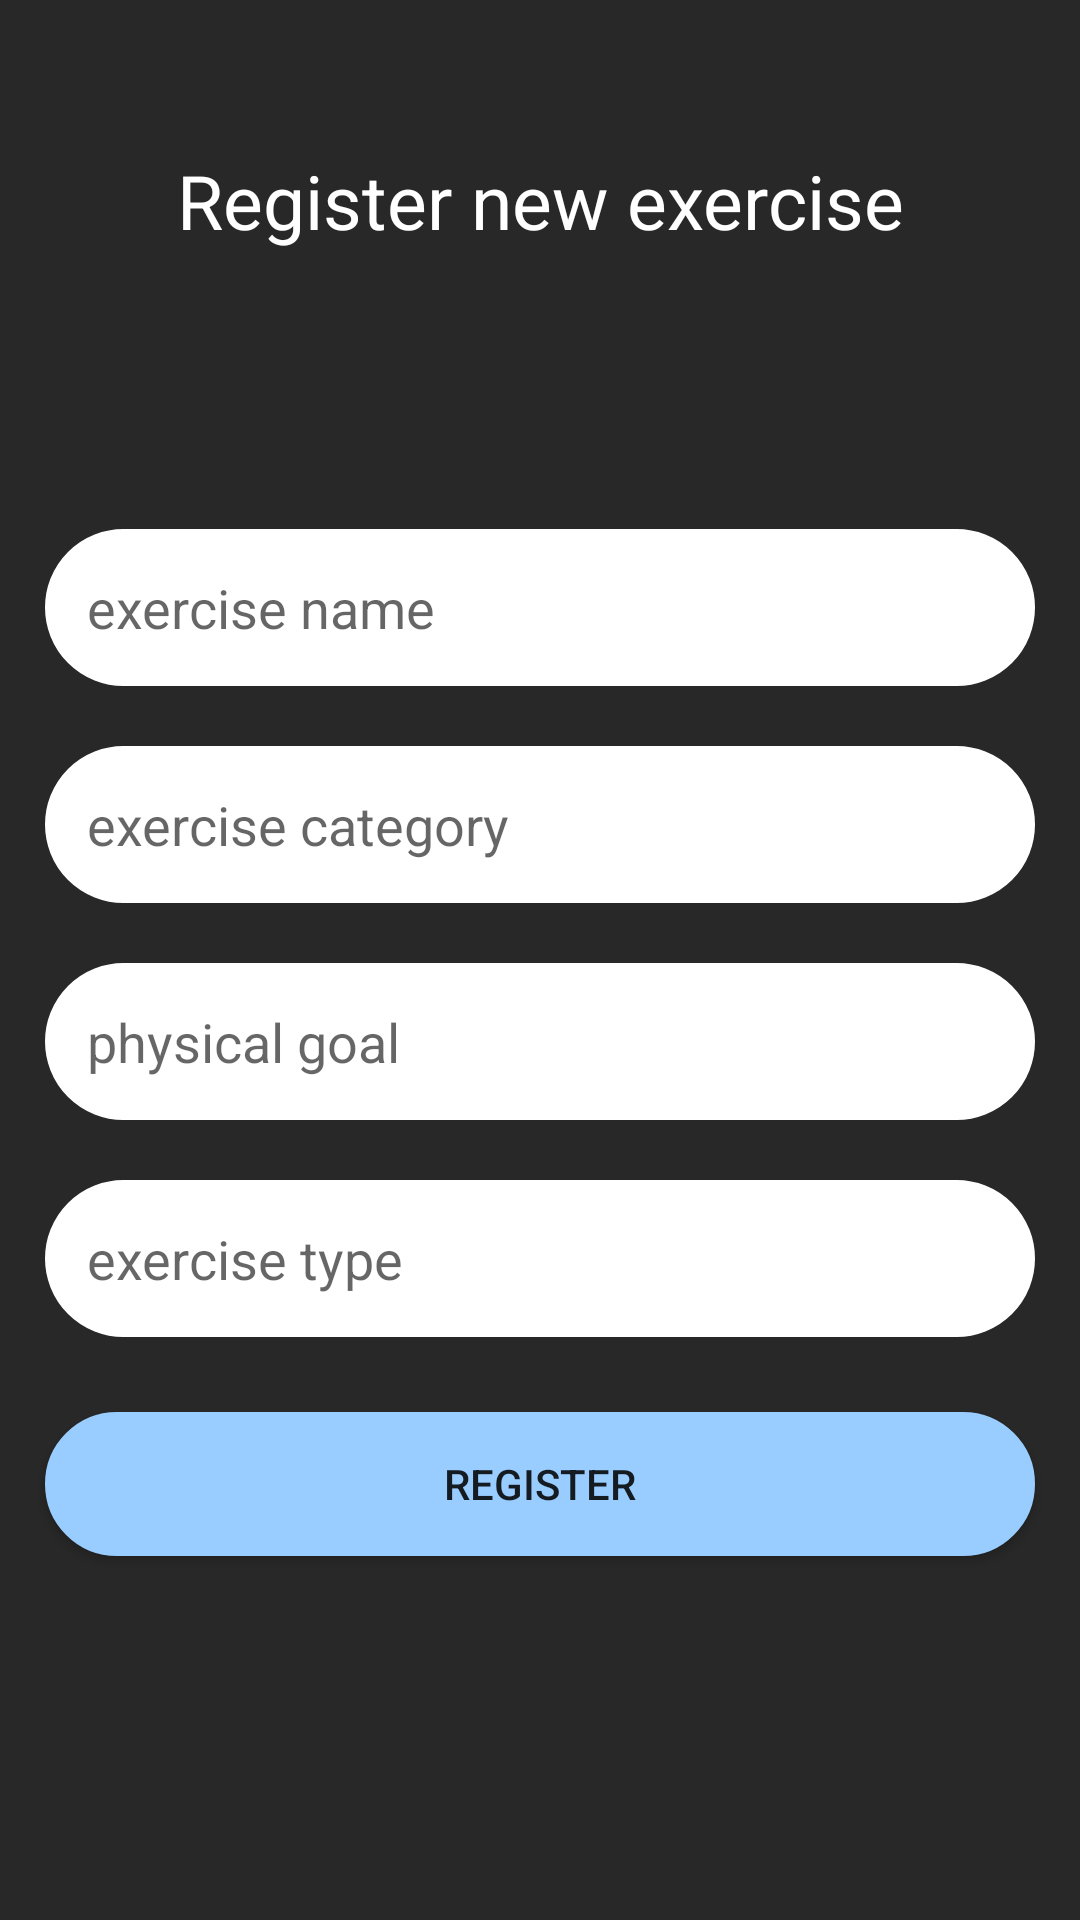

Here is an Android app screen rendered from its layout file. Give the layout XML and the strings, colors and styles it references.
<!-- AndroidManifest.xml: application theme Theme.LoginUI -->
<!-- res/layout/manage_exercise_activity.xml -->
<?xml version="1.0" encoding="utf-8"?>
<androidx.constraintlayout.widget.ConstraintLayout xmlns:android="http://schemas.android.com/apk/res/android"
    xmlns:app="http://schemas.android.com/apk/res-auto"
    xmlns:tools="http://schemas.android.com/tools"
    android:layout_width="match_parent"
    android:layout_height="match_parent"
    android:background="@color/black2"
    tools:context=".ManageExerciseListActivity">

    <TextView
        android:id="@+id/registerNewExerciseTxt"
        android:layout_width="0dp"
        android:layout_height="wrap_content"
        android:layout_marginStart="15dp"
        android:layout_marginTop="50dp"
        android:layout_marginEnd="15dp"
        android:text="Register new exercise"
        android:textAlignment="center"
        android:textColor="@color/white"
        android:textSize="25sp"
        app:layout_constraintEnd_toEndOf="parent"
        app:layout_constraintStart_toStartOf="parent"
        app:layout_constraintTop_toTopOf="parent" />

    <EditText
        android:id="@+id/editNewExerciseName"
        android:layout_width="0dp"
        android:layout_height="wrap_content"
        android:layout_marginStart="15dp"
        android:layout_marginEnd="15dp"
        android:background="@drawable/round_border"
        android:ems="10"
        android:hint="exercise name"
        android:inputType="text"
        android:padding="14dp"
        app:layout_constraintBottom_toBottomOf="parent"
        app:layout_constraintEnd_toEndOf="parent"
        app:layout_constraintStart_toStartOf="parent"
        app:layout_constraintTop_toTopOf="parent"
        app:layout_constraintVertical_bias="0.3" />

    <EditText
        android:id="@+id/editExerciseCategory"
        android:layout_width="0dp"
        android:layout_height="wrap_content"
        android:layout_marginTop="20dp"
        android:background="@drawable/round_border"
        android:ems="10"
        android:hint="exercise category"
        android:inputType="text"
        android:padding="14dp"
        app:layout_constraintEnd_toEndOf="@+id/editNewExerciseName"
        app:layout_constraintStart_toStartOf="@+id/editNewExerciseName"
        app:layout_constraintTop_toBottomOf="@+id/editNewExerciseName" />

    <EditText
        android:id="@+id/editExercisePhysicalGoal"
        android:layout_width="0dp"
        android:layout_height="wrap_content"
        android:layout_marginTop="20dp"
        android:background="@drawable/round_border"
        android:ems="10"
        android:hint="physical goal"
        android:inputType="text"
        android:padding="14dp"
        app:layout_constraintEnd_toEndOf="@+id/editExerciseCategory"
        app:layout_constraintStart_toStartOf="@+id/editExerciseCategory"
        app:layout_constraintTop_toBottomOf="@+id/editExerciseCategory" />

    <EditText
        android:id="@+id/editExerciseType"
        android:layout_width="0dp"
        android:layout_height="wrap_content"
        android:layout_marginTop="20dp"
        android:background="@drawable/round_border"
        android:ems="10"
        android:hint="exercise type"
        android:inputType="text"
        android:padding="14dp"
        app:layout_constraintEnd_toEndOf="@+id/editExercisePhysicalGoal"
        app:layout_constraintStart_toStartOf="@+id/editExercisePhysicalGoal"
        app:layout_constraintTop_toBottomOf="@+id/editExercisePhysicalGoal" />

    <Button
        android:id="@+id/registerNewExercise"
        android:layout_width="0dp"
        android:layout_height="wrap_content"
        android:layout_marginTop="25dp"
        android:background="@drawable/btn_background"
        android:text="REGISTER"
        app:layout_constraintEnd_toEndOf="@+id/editExerciseType"
        app:layout_constraintHorizontal_bias="0.464"
        app:layout_constraintStart_toStartOf="@+id/editExerciseType"
        app:layout_constraintTop_toBottomOf="@+id/editExerciseType" />

</androidx.constraintlayout.widget.ConstraintLayout>
<!-- resources referenced by this layout -->
<resources>
  <color name="black2">#282828</color>
  <color name="white">#FFFFFFFF</color>
  <!-- drawable btn_background (drawable) -->
  <?xml version="1.0" encoding="utf-8"?>
  <shape android:shape="rectangle" xmlns:android="http://schemas.android.com/apk/res/android">
      <stroke android:color= "@color/endColor"
          android:width="1dp"></stroke>
      <corners android:radius="50dp"></corners>
      <solid android:color="@color/endColor"></solid>
  </shape>
  <!-- drawable round_border (drawable) -->
  <?xml version="1.0" encoding="utf-8"?>
  <shape android:shape="rectangle" xmlns:android="http://schemas.android.com/apk/res/android">
      <stroke android:color= "@color/white"
          android:width="1dp"></stroke>
      <corners android:radius="50dp"></corners>
      <solid android:color="@color/white"></solid>
  </shape>
  <style name="Theme.LoginUI" parent="Base.Theme.LoginUI" />
  <color name="endColor">#99ccff</color>
  <style name="Base.Theme.LoginUI" parent="Theme.AppCompat.Light.NoActionBar">
          
          
          <item name="colorPrimary">@color/black</item>
          <item name="colorPrimaryDark">@color/endColor</item>
      </style>
  <color name="black">#FF000000</color>
</resources>
